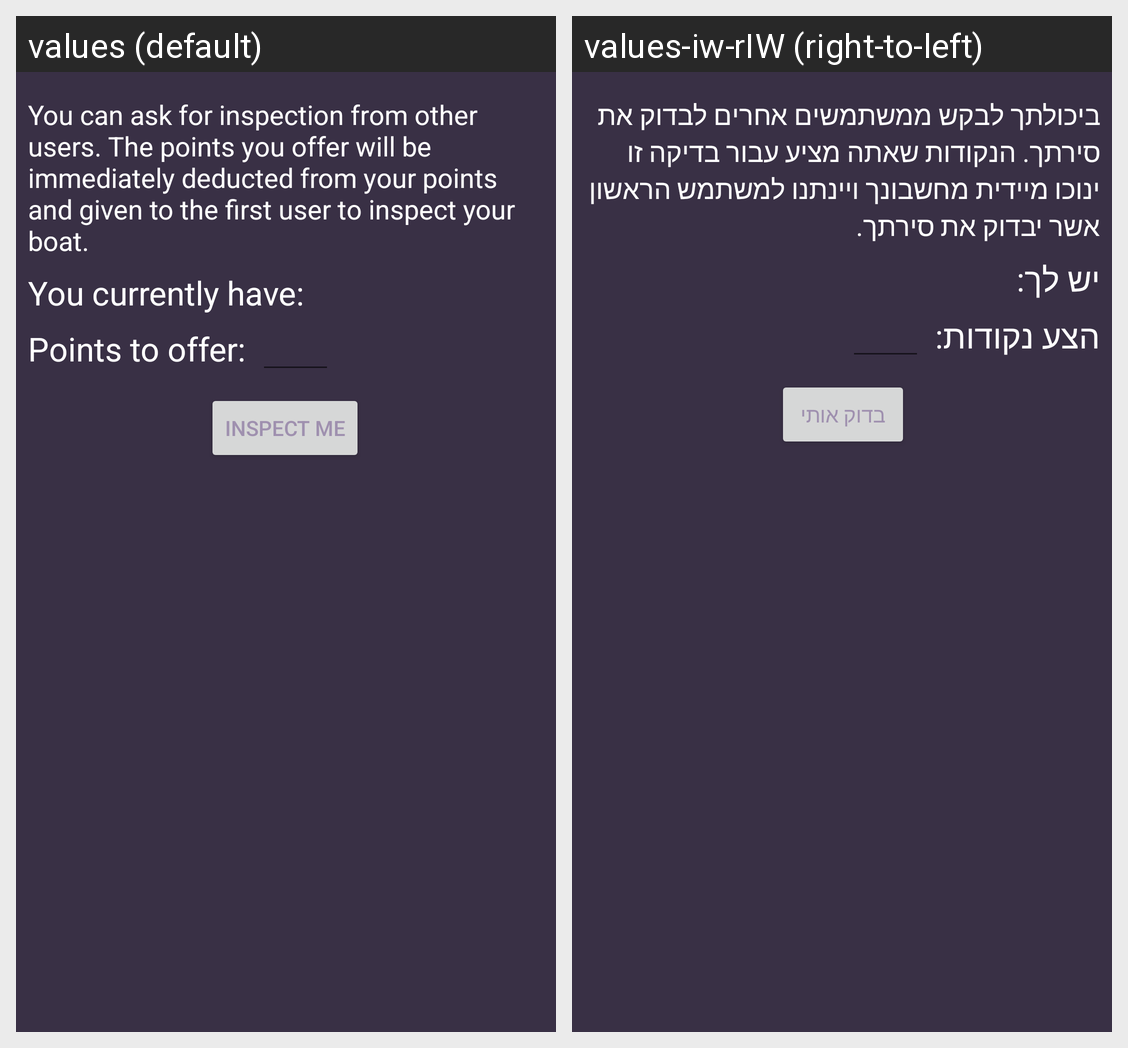

Locale-by-locale string values for the Android screen shown in this grid:
Android screen res/layout/activity_ask_for_inspection.xml rendered under 2 locales, left to right: values (default), values-iw-rIW (right-to-left). Device: Nexus 5 (rendered at 1080×1920; each locale shown at half size, 540×960, under a caption strip naming it); theme AppTheme.
Strings drawn on this screen, with the default value and each locale's value (text and hints the layout hard-codes, and strings that could not be matched under every locale, appear in the picture but are not listed):

inspection_offer
  values: Points to offer:
  values-iw-rIW: הצע נקודות:

inspect_me
  values: Inspect Me
  values-iw-rIW: בדוק אותי

show_yactie_point
  values: You currently have:
  values-iw-rIW: יש לך:

ask_for_inspetion_explanation
  values: You can ask for inspection from other users. The points you offer will be immediately deducted from your points and given to the first user to inspect your boat.
  values-iw-rIW: ביכולתך לבקש ממשתמשים אחרים לבדוק את סירתך. הנקודות שאתה מציע עבור בדיקה זו ינוכו מיידית מחשבונך ויינתנו למשתמש הראשון אשר יבדוק את סירתך.
